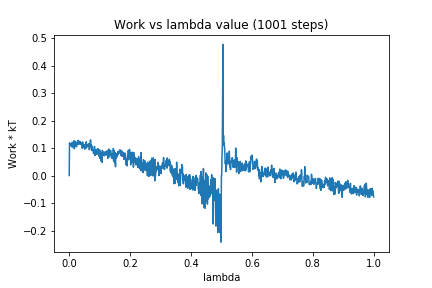

Values plotted in this chart, from the file beside it:
0, 0.0
1, 0.1188
2, 0.1078
3, 0.1137
4, 0.1147
5, 0.1161
6, 0.1121
7, 0.1089
8, 0.1113
9, 0.1039
10, 0.1214
11, 0.1141
12, 0.1074
13, 0.1029
14, 0.113
15, 0.1144
16, 0.1264
17, 0.09742
18, 0.1241
19, 0.1217
20, 0.1237
21, 0.1122
22, 0.1071
23, 0.1185
24, 0.1047
25, 0.1197
26, 0.1209
27, 0.1141
28, 0.1261
29, 0.1137
30, 0.1273
31, 0.1194
32, 0.1187
33, 0.1241
34, 0.1143
35, 0.1235
36, 0.1166
37, 0.122
38, 0.1135
39, 0.1157
40, 0.1124
41, 0.1138
42, 0.1186
43, 0.09915
44, 0.122
45, 0.1008
46, 0.1077
47, 0.1085
48, 0.1062
49, 0.1054
50, 0.1121
51, 0.09613
52, 0.1129
53, 0.108
54, 0.09794
55, 0.1141
56, 0.1227
57, 0.1103
58, 0.1037
59, 0.1056
60, 0.1128
... 940 more rows
